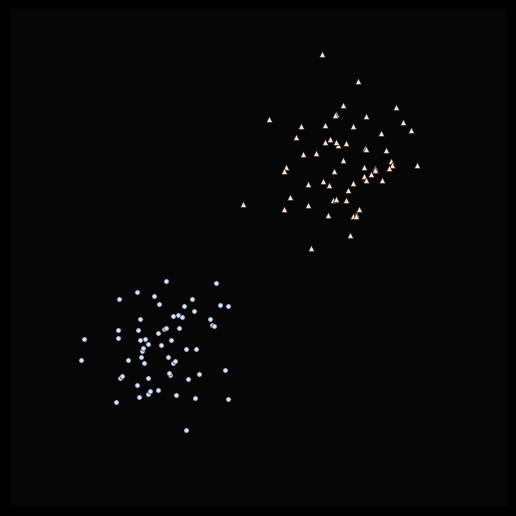

This chart was generated by the following Python code:
# Perceptron (Rosenblatt, 1958)
# Mesmo neuronio de McCulloch e Pitts, mas agora os pesos sao aprendidos com os erros
import numpy as np
import matplotlib.pyplot as plt
from matplotlib import animation
from matplotlib.colors import LinearSegmentedColormap

TAXA = 0.02
N = 60
FRAMES = 40


def gerar_dados(n, seed):
    # duas nuvens de pontos que uma reta consegue separar
    r = np.random.default_rng(seed)
    a = r.normal([-0.4, -0.4], 0.15, (n, 2))
    b = r.normal([0.4, 0.4], 0.15, (n, 2))
    return np.vstack([a, b]), np.r_[np.zeros(n), np.ones(n)]


def saida(x, w, b):
    # degrau: dispara se a soma ponderada passar de zero
    return (x @ w + b >= 0).astype(int)


def corrige(x, d, w, b):
    # regra do perceptron: erro = desejado - obtido, se acertou o erro é 0 e nada muda
    erro = d - saida(x, w, b)
    return w + TAXA*erro*x, b + TAXA*erro


def prox_erro(X, d, w, b, ini):
    # procura a proxima amostra classificada errada, comecando em ini
    for k in range(len(X)):
        i = (ini + k) % len(X)
        if saida(X[i], w, b) != d[i]:
            return i
    return -1


def reta(w, b, x1):
    # fronteira de decisao: w1*x1 + w2*x2 + b = 0
    return -(w[0]*x1 + b) / w[1]


X, d = gerar_dados(N, seed=0)

# pesos iniciais ruins de proposito, pra dar pra ver o aprendizado
est = {'w': np.array([-0.3, 0.2]), 'b': 0.1, 'i': 0, 'n': 0}

g = np.linspace(-1.05, 1.05, 300)
gx, gy = np.meshgrid(g, g)
grid = np.c_[gx.ravel(), gy.ravel()]
cmap = LinearSegmentedColormap.from_list('n', ['#2456d6', '#0c1734', '#0a0a0a', '#33100a', '#d9541f'])

plt.style.use('dark_background')
fig = plt.figure(figsize=(5.4, 6.2), facecolor='#0a0a0a')
ax = fig.add_axes([0.04, 0.12, 0.92, 0.86])
ax.set_axis_off()

im = ax.imshow(np.full(gx.shape, .5), cmap=cmap, vmin=0, vmax=1, alpha=0.7,
               extent=(-1.05, 1.05, -1.05, 1.05), origin='lower')
ax.scatter(*X[d == 0].T, s=14, c='#cfe0ff', edgecolors='#0a0a0a', lw=.4)
ax.scatter(*X[d == 1].T, s=20, c='#ffe0cc', marker='^', edgecolors='#0a0a0a', lw=.4)
linha, = ax.plot([], [], 'w', lw=1.2)
# circulo na amostra que causou a ultima correcao
marca = ax.scatter([], [], s=160, facecolors='none', edgecolors='yellow', lw=1.5)
ax.set_xlim(-1.05, 1.05)
ax.set_ylim(-1.05, 1.05)

info = fig.text(.5, .06, '', ha='center', va='center', color='#cfcfcf',
                family='monospace', fontsize=10)


def frame(_):
    w, b = est['w'], est['b']
    i = prox_erro(X, d, w, b, est['i'])
    if i >= 0:
        w, b = corrige(X[i], d[i], w, b)
        est.update(w=w, b=b, i=i+1, n=est['n']+1)
        marca.set_offsets([X[i]])
    else:
        marca.set_offsets(np.empty((0, 2)))

    im.set_data(saida(grid, w, b).reshape(gx.shape))
    linha.set_data(g, reta(w, b, g))
    erros = (saida(X, w, b) != d).sum()
    txt = f"correcoes {est['n']:>3} | erros {erros:>3}"
    if erros == 0:
        txt += ' | convergiu'
    info.set_text(txt)
    return [im, linha, marca, info]


def inicio():
    # sem isso o matplotlib chama frame(0) duas vezes
    return []


anim = animation.FuncAnimation(fig, frame, init_func=inicio, frames=FRAMES, interval=150, repeat=False)
# anim.save('perceptron.mp4', fps=8, dpi=200)
plt.show()

# Observamos que o perceptron so mexe na reta quando erra, e para assim que
# todas as amostras ficam do lado certo
